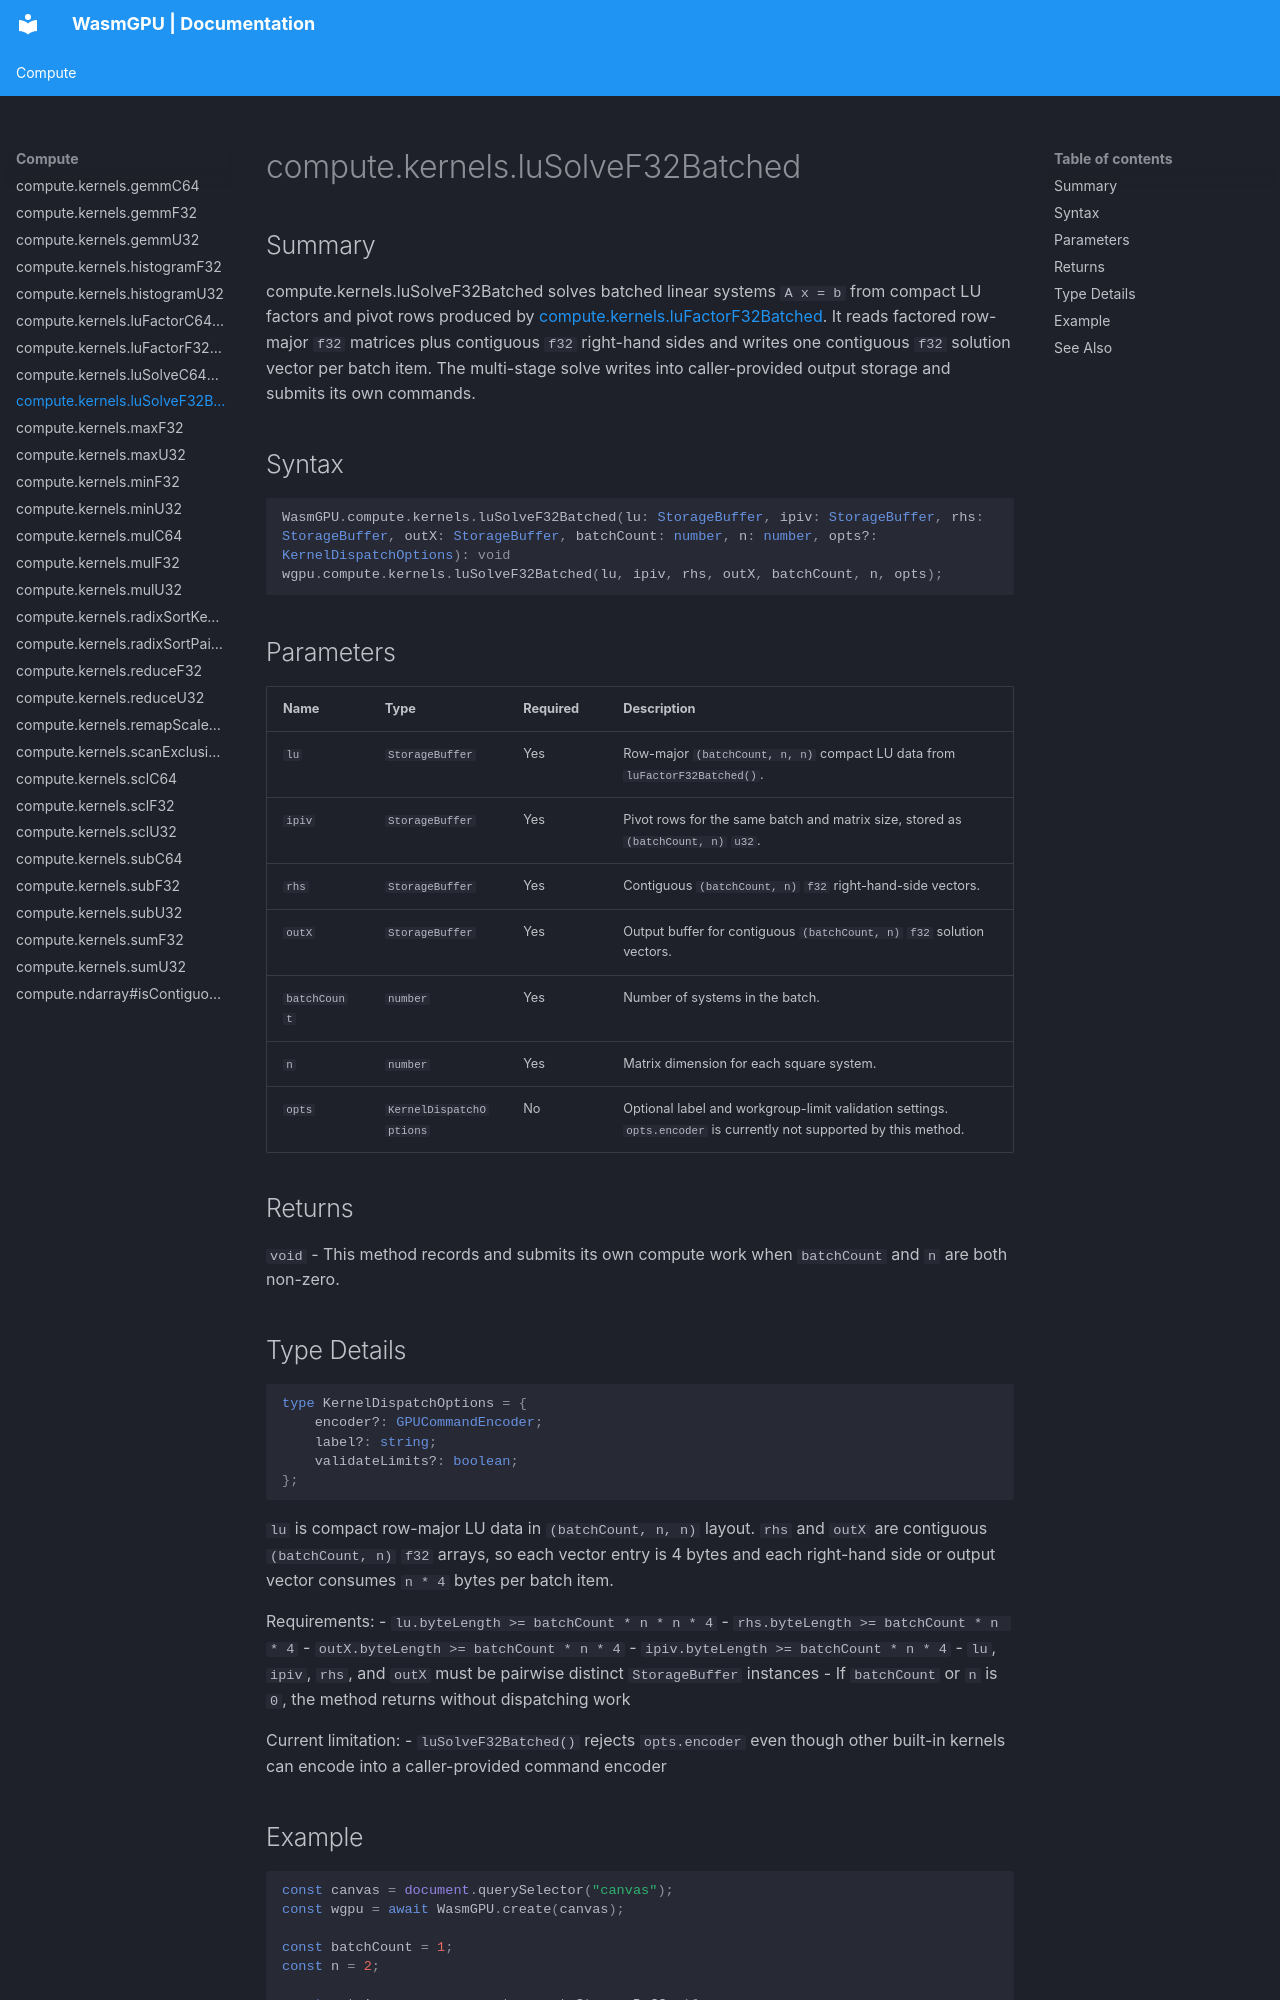

repository: Zushah/WasmGPU · page: compute/compute-kernels-lusolvef32batched/index.html · generator: mkdocs

# compute.kernels.luSolveF32Batched

## Summary
compute.kernels.luSolveF32Batched solves batched linear systems `A x = b` from compact LU factors and pivot rows produced by [compute.kernels.luFactorF32Batched](./compute-kernels-lufactorf32batched.md).
It reads factored row-major `f32` matrices plus contiguous `f32` right-hand sides and writes one contiguous `f32` solution vector per batch item.
The multi-stage solve writes into caller-provided output storage and submits its own commands.

## Syntax
```ts
WasmGPU.compute.kernels.luSolveF32Batched(lu: StorageBuffer, ipiv: StorageBuffer, rhs: StorageBuffer, outX: StorageBuffer, batchCount: number, n: number, opts?: KernelDispatchOptions): void
wgpu.compute.kernels.luSolveF32Batched(lu, ipiv, rhs, outX, batchCount, n, opts);
```

## Parameters
| Name | Type | Required | Description |
| --- | --- | --- | --- |
| `lu` | `StorageBuffer` | Yes | Row-major `(batchCount, n, n)` compact LU data from `luFactorF32Batched()`. |
| `ipiv` | `StorageBuffer` | Yes | Pivot rows for the same batch and matrix size, stored as `(batchCount, n)` `u32`. |
| `rhs` | `StorageBuffer` | Yes | Contiguous `(batchCount, n)` `f32` right-hand-side vectors. |
| `outX` | `StorageBuffer` | Yes | Output buffer for contiguous `(batchCount, n)` `f32` solution vectors. |
| `batchCount` | `number` | Yes | Number of systems in the batch. |
| `n` | `number` | Yes | Matrix dimension for each square system. |
| `opts` | `KernelDispatchOptions` | No | Optional label and workgroup-limit validation settings. `opts.encoder` is currently not supported by this method. |

## Returns
`void` - This method records and submits its own compute work when `batchCount` and `n` are both non-zero.

## Type Details
```ts
type KernelDispatchOptions = {
    encoder?: GPUCommandEncoder;
    label?: string;
    validateLimits?: boolean;
};
```

`lu` is compact row-major LU data in `(batchCount, n, n)` layout. `rhs` and `outX` are contiguous `(batchCount, n)` `f32` arrays, so each vector entry is 4 bytes and each right-hand side or output vector consumes `n * 4` bytes per batch item.

Requirements:
- `lu.byteLength >= batchCount * n * n * 4`
- `rhs.byteLength >= batchCount * n * 4`
- `outX.byteLength >= batchCount * n * 4`
- `ipiv.byteLength >= batchCount * n * 4`
- `lu`, `ipiv`, `rhs`, and `outX` must be pairwise distinct `StorageBuffer` instances
- If `batchCount` or `n` is `0`, the method returns without dispatching work

Current limitation:
- `luSolveF32Batched()` rejects `opts.encoder` even though other built-in kernels can encode into a caller-provided command encoder
